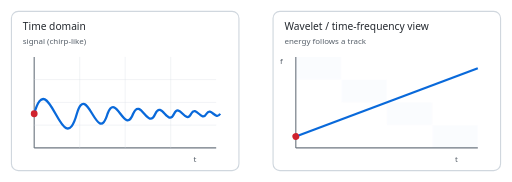
t = 0.00 s
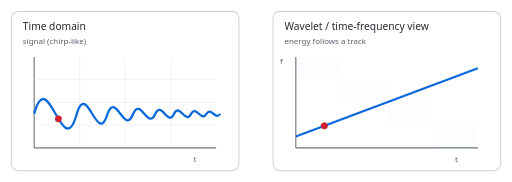
t = 0.63 s
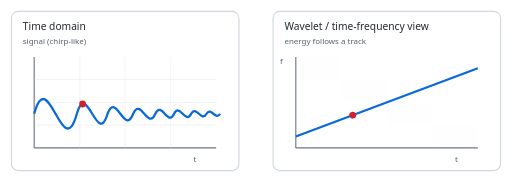
t = 1.25 s
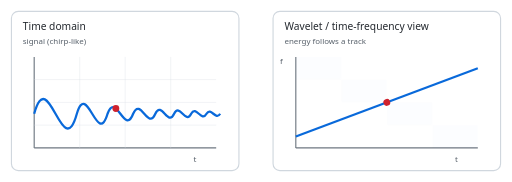
t = 2.00 s
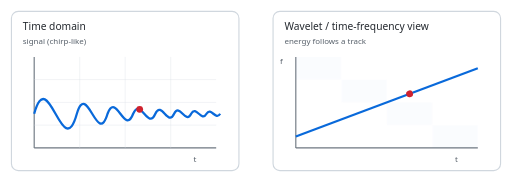
t = 2.50 s
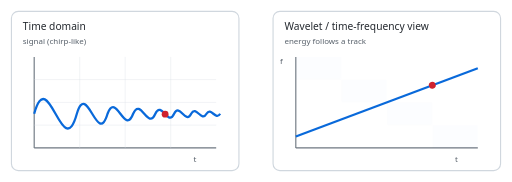
t = 3.00 s

The animated SVG that drew these frames (rendered in a browser with its animation timeline set to each time). Animation: 3 SMIL elements (animate=1,animateMotion=2); one cycle of 4.00 s, repeats indefinitely.

<?xml version="1.0" encoding="UTF-8"?>
<svg xmlns="http://www.w3.org/2000/svg" xmlns:xlink="http://www.w3.org/1999/xlink" viewBox="0 0 900 320" width="900" height="320">
  <defs>
    <style>
      .panel { fill: #ffffff; stroke: #d0d7de; stroke-width: 2; }
      .axis { stroke: #6e7781; stroke-width: 2; }
      .grid { stroke: #d8dee4; stroke-width: 1; opacity: 0.6; }
      .label { font-family: ui-sans-serif, system-ui, -apple-system, "Segoe UI", Roboto, Arial; font-size: 18px; fill: #24292f; }
      .sub { font-size: 14px; fill: #57606a; }
      .path { fill: none; stroke: #0969da; stroke-width: 4; }
      .dot { fill: #cf222e; }
      .tile { fill: #0969da; opacity: 0.08; }
    </style>
  </defs>

  <!-- Left panel: time-domain -->
  <rect class="panel" x="20" y="20" width="400" height="280" rx="12" />
  <text class="label" x="40" y="52">Time domain</text>
  <text class="label sub" x="40" y="78">signal (chirp-like)</text>

  <!-- axes -->
  <line class="axis" x1="60" y1="260" x2="380" y2="260" />
  <line class="axis" x1="60" y1="100" x2="60" y2="260" />
  <!-- light grid -->
  <line class="grid" x1="140" y1="100" x2="140" y2="260" />
  <line class="grid" x1="220" y1="100" x2="220" y2="260" />
  <line class="grid" x1="300" y1="100" x2="300" y2="260" />
  <line class="grid" x1="60" y1="220" x2="380" y2="220" />
  <line class="grid" x1="60" y1="180" x2="380" y2="180" />
  <line class="grid" x1="60" y1="140" x2="380" y2="140" />

  <!-- A stylized chirp: increasing oscillation frequency -->
  <path id="time_path" class="path" d="
    M 60 200
    C 85 110, 110 290, 135 200
    C 153 140, 171 260, 189 200
    C 204 160, 219 240, 234 200
    C 247 170, 260 230, 273 200
    C 284 176, 295 224, 306 200
    C 316 180, 326 220, 336 200
    C 345 184, 354 216, 363 200
    C 371 187, 379 213, 387 200
  " />

  <circle class="dot" r="6">
    <animateMotion dur="4s" repeatCount="indefinite" keySplines="0.42 0 0.58 1" calcMode="spline">
      <mpath xlink:href="#time_path"/>
    </animateMotion>
  </circle>

  <text class="label sub" x="340" y="285">t</text>

  <!-- Right panel: time-frequency / wavelet grid -->
  <rect class="panel" x="480" y="20" width="400" height="280" rx="12" />
  <text class="label" x="500" y="52">Wavelet / time-frequency view</text>
  <text class="label sub" x="500" y="78">energy follows a track</text>

  <!-- axes -->
  <line class="axis" x1="520" y1="260" x2="840" y2="260" />
  <line class="axis" x1="520" y1="100" x2="520" y2="260" />
  <!-- light grid tiles -->
  <g>
    <rect class="tile" x="520" y="100" width="80" height="40" />
    <rect class="tile" x="600" y="140" width="80" height="40" />
    <rect class="tile" x="680" y="180" width="80" height="40" />
    <rect class="tile" x="760" y="220" width="80" height="40" />
    <animate attributeName="opacity" values="0.25;0.08;0.25" dur="2.5s" repeatCount="indefinite"/>
  </g>

  <!-- track and moving dot -->
  <path id="tf_path" class="path" d="M 520 240 L 840 120" />
  <circle class="dot" r="6">
    <animateMotion dur="4s" repeatCount="indefinite" rotate="auto" keySplines="0.42 0 0.58 1" calcMode="spline">
      <mpath xlink:href="#tf_path"/>
    </animateMotion>
  </circle>

  <text class="label sub" x="800" y="285">t</text>
  <text class="label sub" x="492" y="112">f</text>
</svg>
